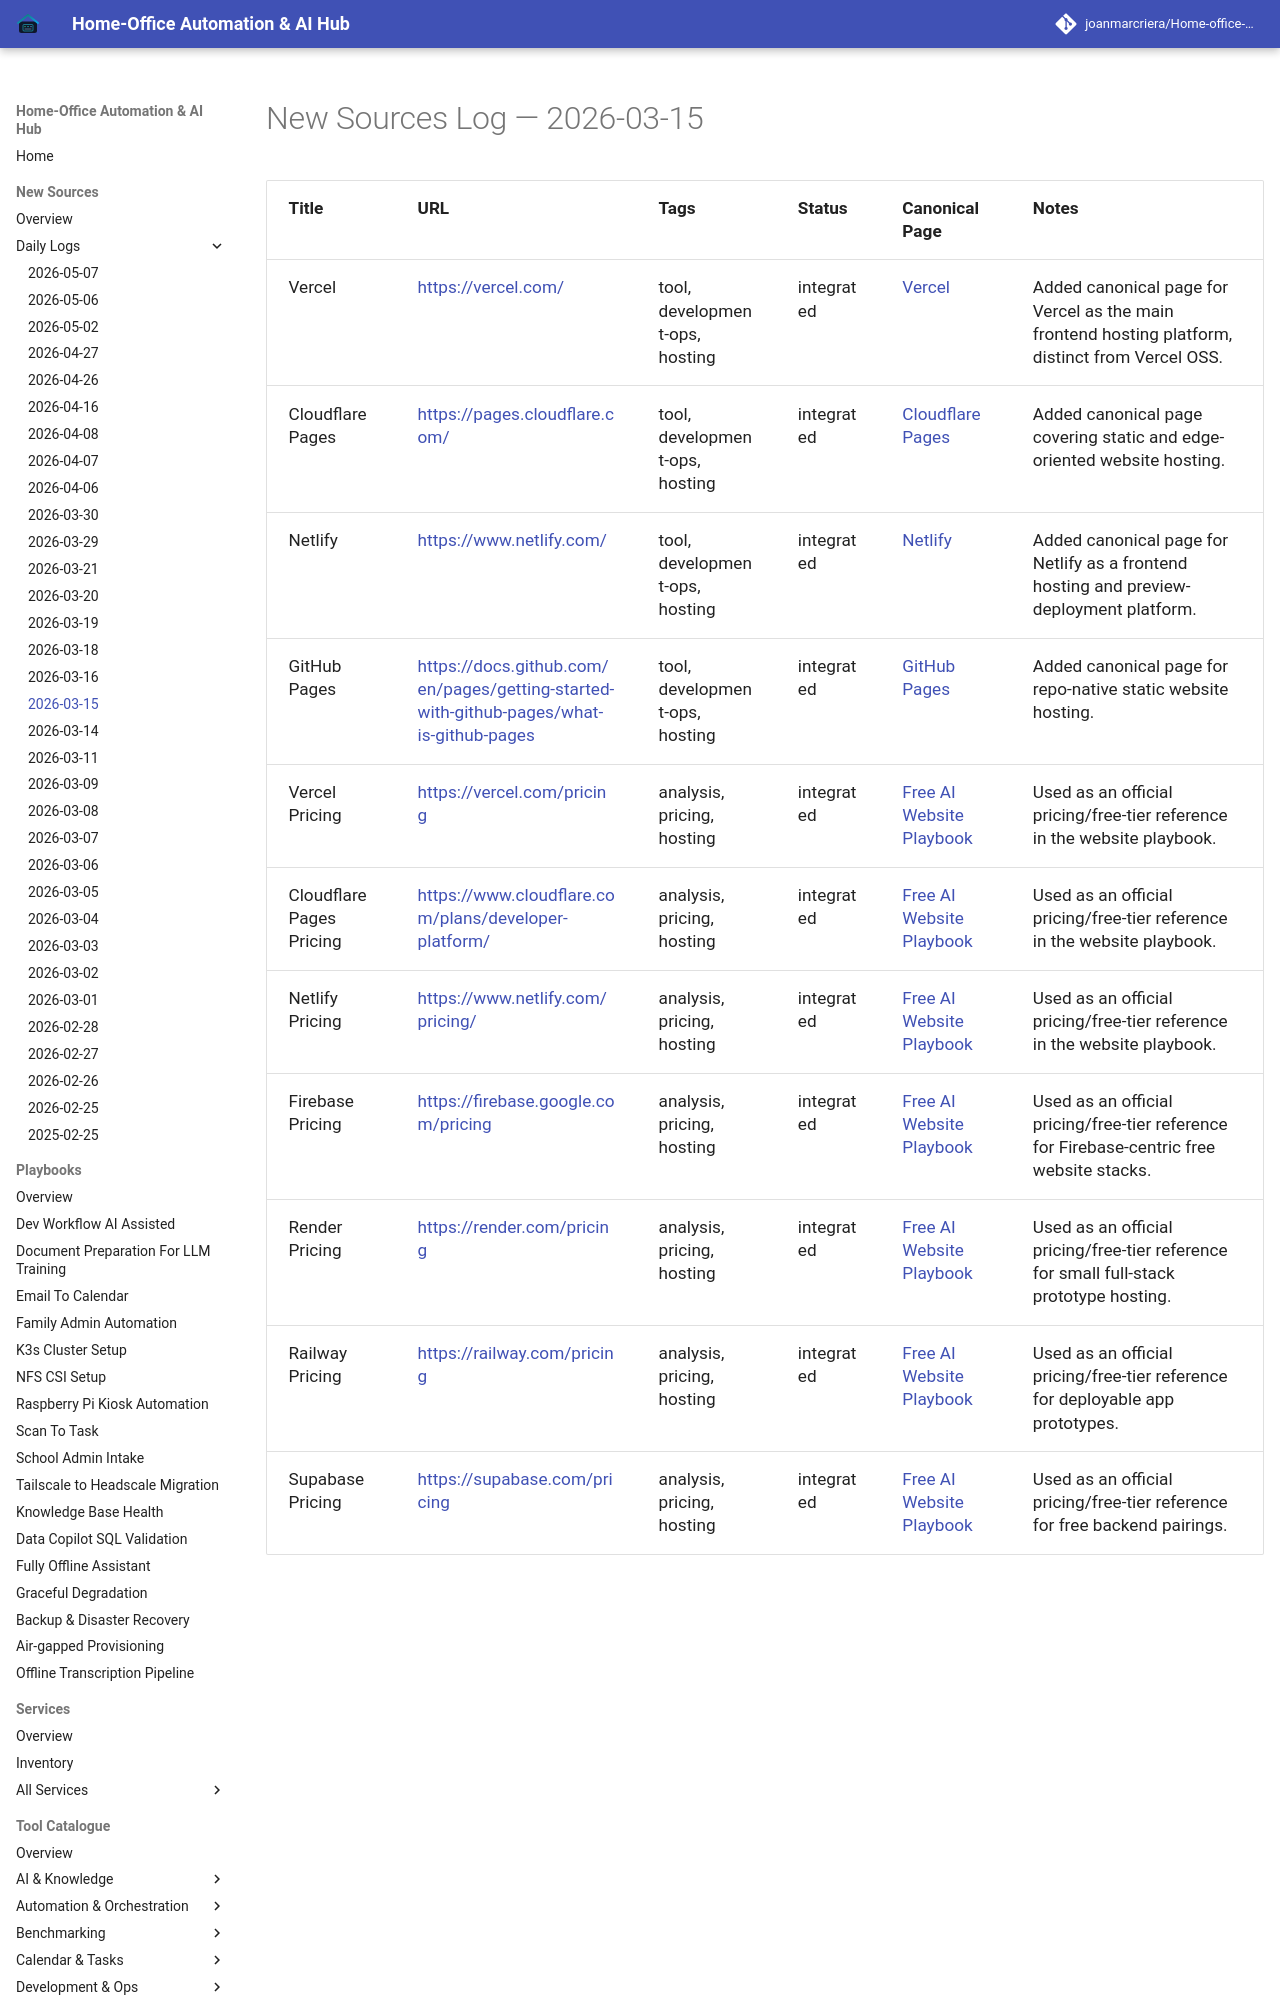

repository: joanmarcriera/Home-office-automations · page: new-sources/2026-03-15/index.html · generator: mkdocs

# New Sources Log — 2026-03-15

| Title | URL | Tags | Status | Canonical Page | Notes |
| :--- | :--- | :--- | :--- | :--- | :--- |
| Vercel | [https://vercel.com/](https://vercel.com/) | tool, development-ops, hosting | integrated | [Vercel](../tools/development_ops/vercel.md) | Added canonical page for Vercel as the main frontend hosting platform, distinct from Vercel OSS. |
| Cloudflare Pages | [https://pages.cloudflare.com/](https://pages.cloudflare.com/) | tool, development-ops, hosting | integrated | [Cloudflare Pages](../tools/development_ops/cloudflare-pages.md) | Added canonical page covering static and edge-oriented website hosting. |
| Netlify | [https://www.netlify.com/](https://www.netlify.com/) | tool, development-ops, hosting | integrated | [Netlify](../tools/development_ops/netlify.md) | Added canonical page for Netlify as a frontend hosting and preview-deployment platform. |
| GitHub Pages | [https://docs.github.com/en/pages/getting-started-with-github-pages/what-is-github-pages](https://docs.github.com/en/pages/getting-started-with-github-pages/what-is-github-pages) | tool, development-ops, hosting | integrated | [GitHub Pages](../tools/development_ops/github-pages.md) | Added canonical page for repo-native static website hosting. |
| Vercel Pricing | [https://vercel.com/pricing](https://vercel.com/pricing) | analysis, pricing, hosting | integrated | [Free AI Website Playbook](../knowledge_base/free_ai_website_playbook.md) | Used as an official pricing/free-tier reference in the website playbook.
